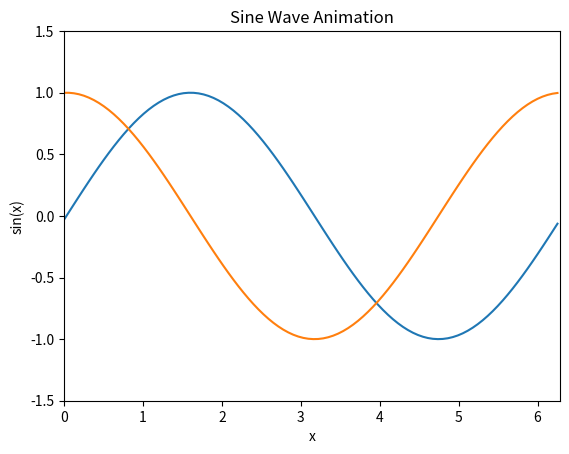

This chart was generated by the following Python code:
import matplotlib.pyplot as plt
import random
import time
import numpy as np

# Make a animation of a sine wave
# def animate_sine_wave():
#     num_points = 100
#     x = np.linspace(0, 2 * np.pi, num_points)
#     y = np.sin(x)
#     fig, ax = plt.subplots()
#     line, = ax.plot(x, y)
#     ax.set_ylim(-1.5, 1.5)
#     ax.set_xlim(0, 2 * np.pi)
#     ax.set_xlabel('x')
#     ax.set_ylabel('sin(x)')
#     ax.set_title('Sine Wave Animation')
#     for i in range(100):
#         print(i)
#         y = np.sin(x + i / 10.0)
#         line.set_ydata(y)
#         plt.draw()
#         plt.pause(0.000001)
#     plt.show()

def animate_sine_wave2():
    num_points = 200
    x = np.linspace(0, 4 * np.pi, num_points)
    y1 = np.sin(x)
    y2 = np.cos(x)
    fig, ax = plt.subplots()
    line, = ax.plot(x[0:100], y1[0:100], label='sin(x)')
    line2, = ax.plot(x[0:100], y2[0:100], label='cos(x)')
    ax.set_ylim(-1.5, 1.5)
    ax.set_xlim(0, 2 * np.pi)
    ax.set_xlabel('x')
    ax.set_ylabel('sin(x)')
    ax.set_title('Sine Wave Animation')
    
    for i in range(100):
        print(i)
        y1 = np.sin(x[i:i + 100])
        y2 = np.cos(x[i:i + 100])
        line.set_ydata(y1)
        line2.set_ydata(y2)
        plt.draw()
        plt.pause(0.00001)
        # plt.pause(0.000001)
    
    plt.show()


def animate_sine_wave3():
    num_points = 200
    x = np.linspace(0, 4 * np.pi, num_points)
    y1 = np.sin(x)
    y2 = np.cos(x)
    fig, ax = plt.subplots()
    line, = ax.plot(x[0:100], y1[0:100], label='sin(x)')
    line2, = ax.plot(x[0:100], y2[0:100], label='cos(x)')
    ax.set_ylim(-1.5, 1.5)
    ax.set_xlim(0, 2 * np.pi)
    ax.set_xlabel('x')
    ax.set_ylabel('sin(x)')
    ax.set_title('Sine Wave Animation')
    
    for i in range(100):
        print(i)
        y1 = np.sin(x[i:i + 100])
        y2 = np.cos(x[i:i + 100])
        line.set_ydata(y1)
        line2.set_ydata(y2)
        plt.draw()
        plt.pause(0.00001)
        # plt.pause(0.000001)
    
    plt.show()

if __name__ == "__main__":
    # Call the function to animate the sine wave
    animate_sine_wave3()
    
